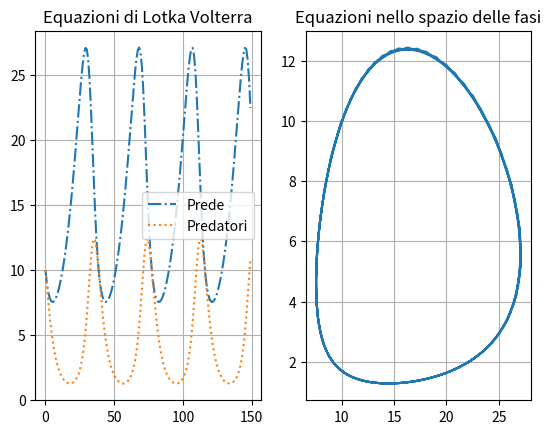

Here is the Python script that generated this plot:
import matplotlib.pyplot as plt

alpha, beta, gamma, delta = .1, .02, .3, .02
x, y = 10., 10.
dt = 1
iterations = 150

dx = lambda x_, y_: x_*(alpha - beta*y_) * dt
dy = lambda x_, y_: y_*(delta*x_ - gamma) * dt

xs, ys, ts = [], [], []

for i in range(iterations):
    xs.append(x)
    ys.append(y)
    ts.append(i)

    x += dx(x, y)
    y += dy(x, y)


plt.subplot(1, 2, 1)
plt.grid()
plt.plot(ts, xs, linestyle='dashdot')
plt.plot(ts, ys, linestyle='dotted')
plt.title('Equazioni di Lotka Volterra')
plt.legend(['Prede', 'Predatori'])
plt.subplot(1, 2, 2)
plt.grid()
plt.plot(xs, ys)
plt.title('Equazioni nello spazio delle fasi')
plt.show()
